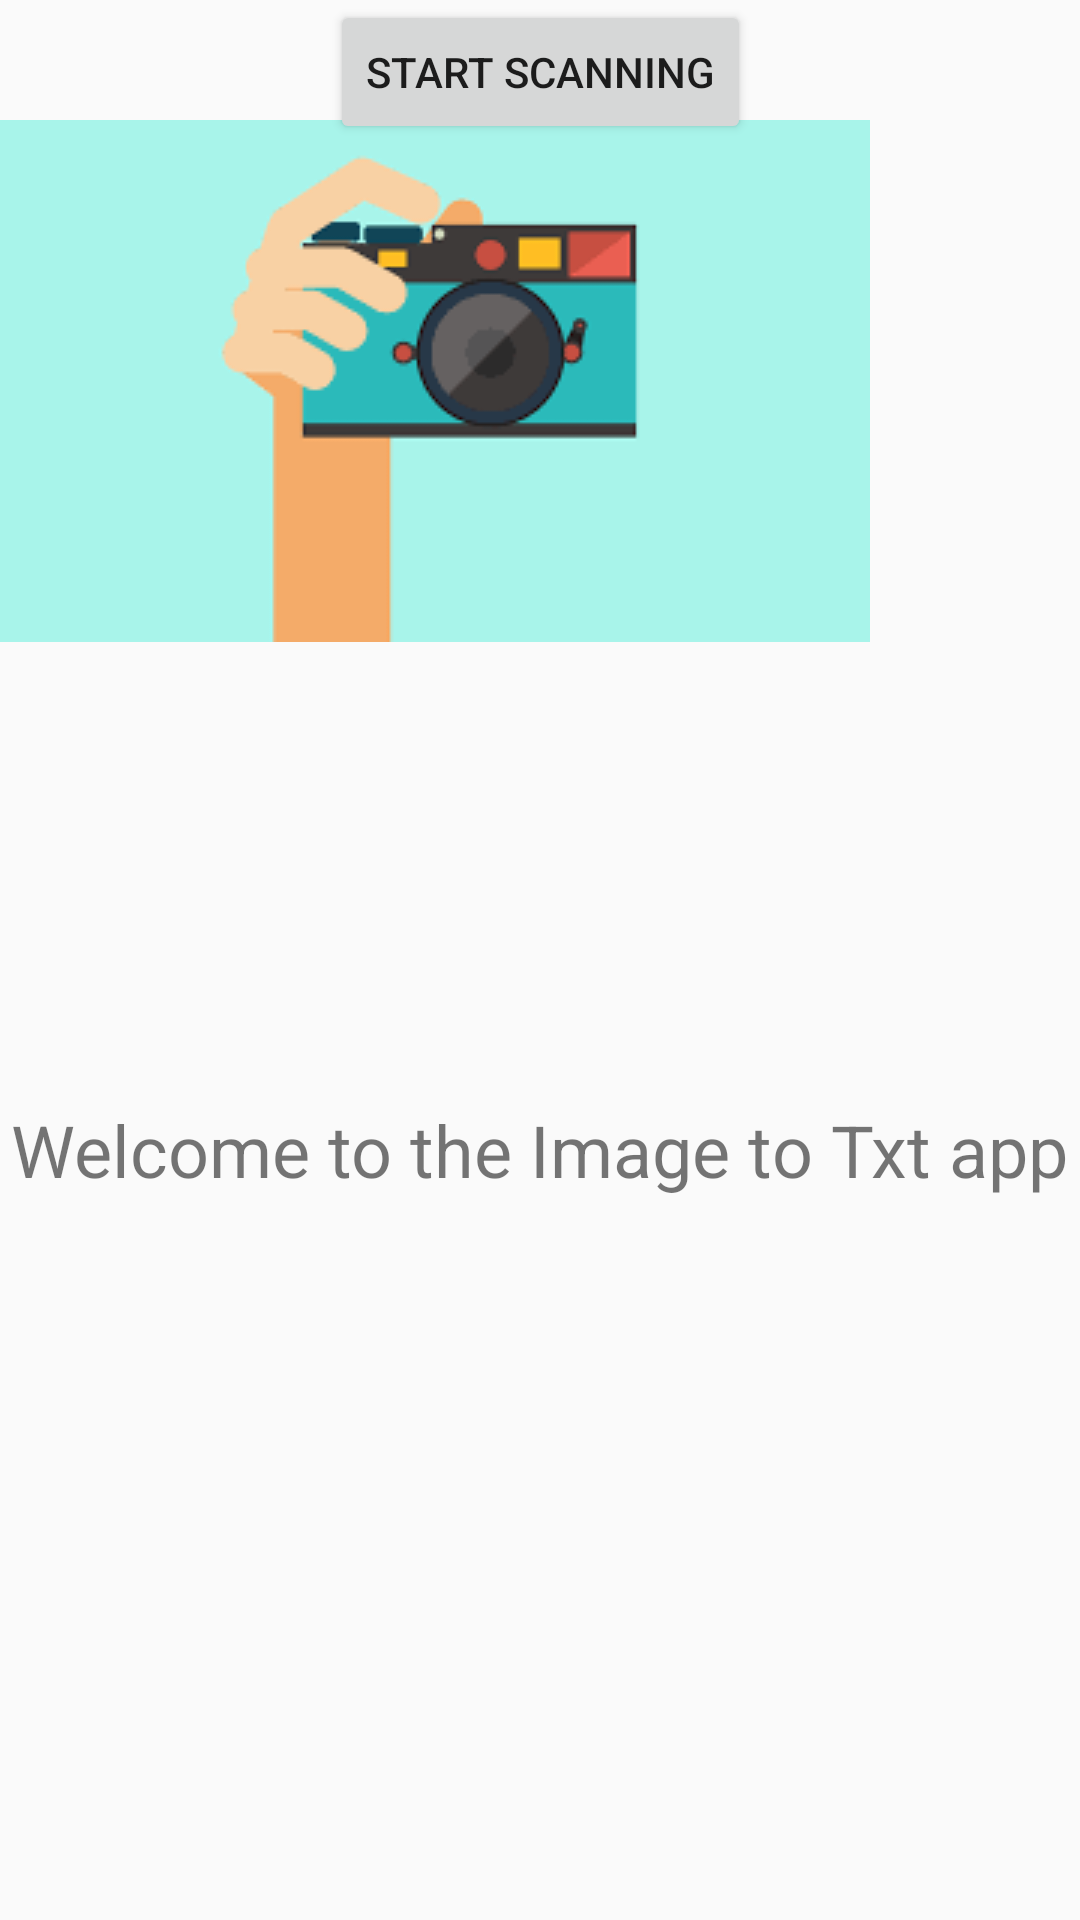

Reconstruct the res/layout file that produces this screen, plus the resources it refers to.
<!-- AndroidManifest.xml: application theme Theme.FinityApp -->
<!-- res/layout/scanning_page.xml -->
<?xml version="1.0" encoding="utf-8"?>
<androidx.constraintlayout.widget.ConstraintLayout xmlns:android="http://schemas.android.com/apk/res/android"
    xmlns:app="http://schemas.android.com/apk/res-auto"
    xmlns:tools="http://schemas.android.com/tools"
    android:layout_width="match_parent"
    android:layout_height="match_parent">

    <ImageView
        android:id="@+id/idIVLogo"
        android:layout_width="wrap_content"
        android:layout_height="wrap_content"
        android:layout_marginTop="40dp"
        android:src="@drawable/img_1"
        app:layout_constraintStart_toStartOf="parent"
        app:layout_constraintTop_toTopOf="parent" />

    <TextView
        android:id="@+id/textimgView"
        android:layout_width="wrap_content"
        android:layout_height="wrap_content"
        android:text="Welcome to the Image to Txt app"
        android:textSize="24sp"
        app:layout_constraintBottom_toBottomOf="parent"
        app:layout_constraintEnd_toEndOf="parent"
        app:layout_constraintHorizontal_bias="0.491"
        app:layout_constraintStart_toStartOf="parent"
        app:layout_constraintTop_toBottomOf="@+id/btn"
        app:layout_constraintVertical_bias="0.57" />

    <Button
        android:id="@+id/btn"
        android:layout_width="wrap_content"
        android:layout_height="wrap_content"
        android:text="Start Scanning"
        app:layout_constraintEnd_toEndOf="parent"
        app:layout_constraintStart_toStartOf="parent"
        tools:layout_editor_absoluteY="516dp"
        tools:ignore="MissingConstraints" />


</androidx.constraintlayout.widget.ConstraintLayout>
<!-- resources referenced by this layout -->
<resources>
  <!-- drawable img_1: png bitmap (drawable, 4397 bytes) -->
  <style name="Theme.FinityApp" parent="Base.Theme.FinityApp" />
  <style name="Base.Theme.FinityApp" parent="Theme.AppCompat.Light.NoActionBar">
          
          
      </style>
</resources>
